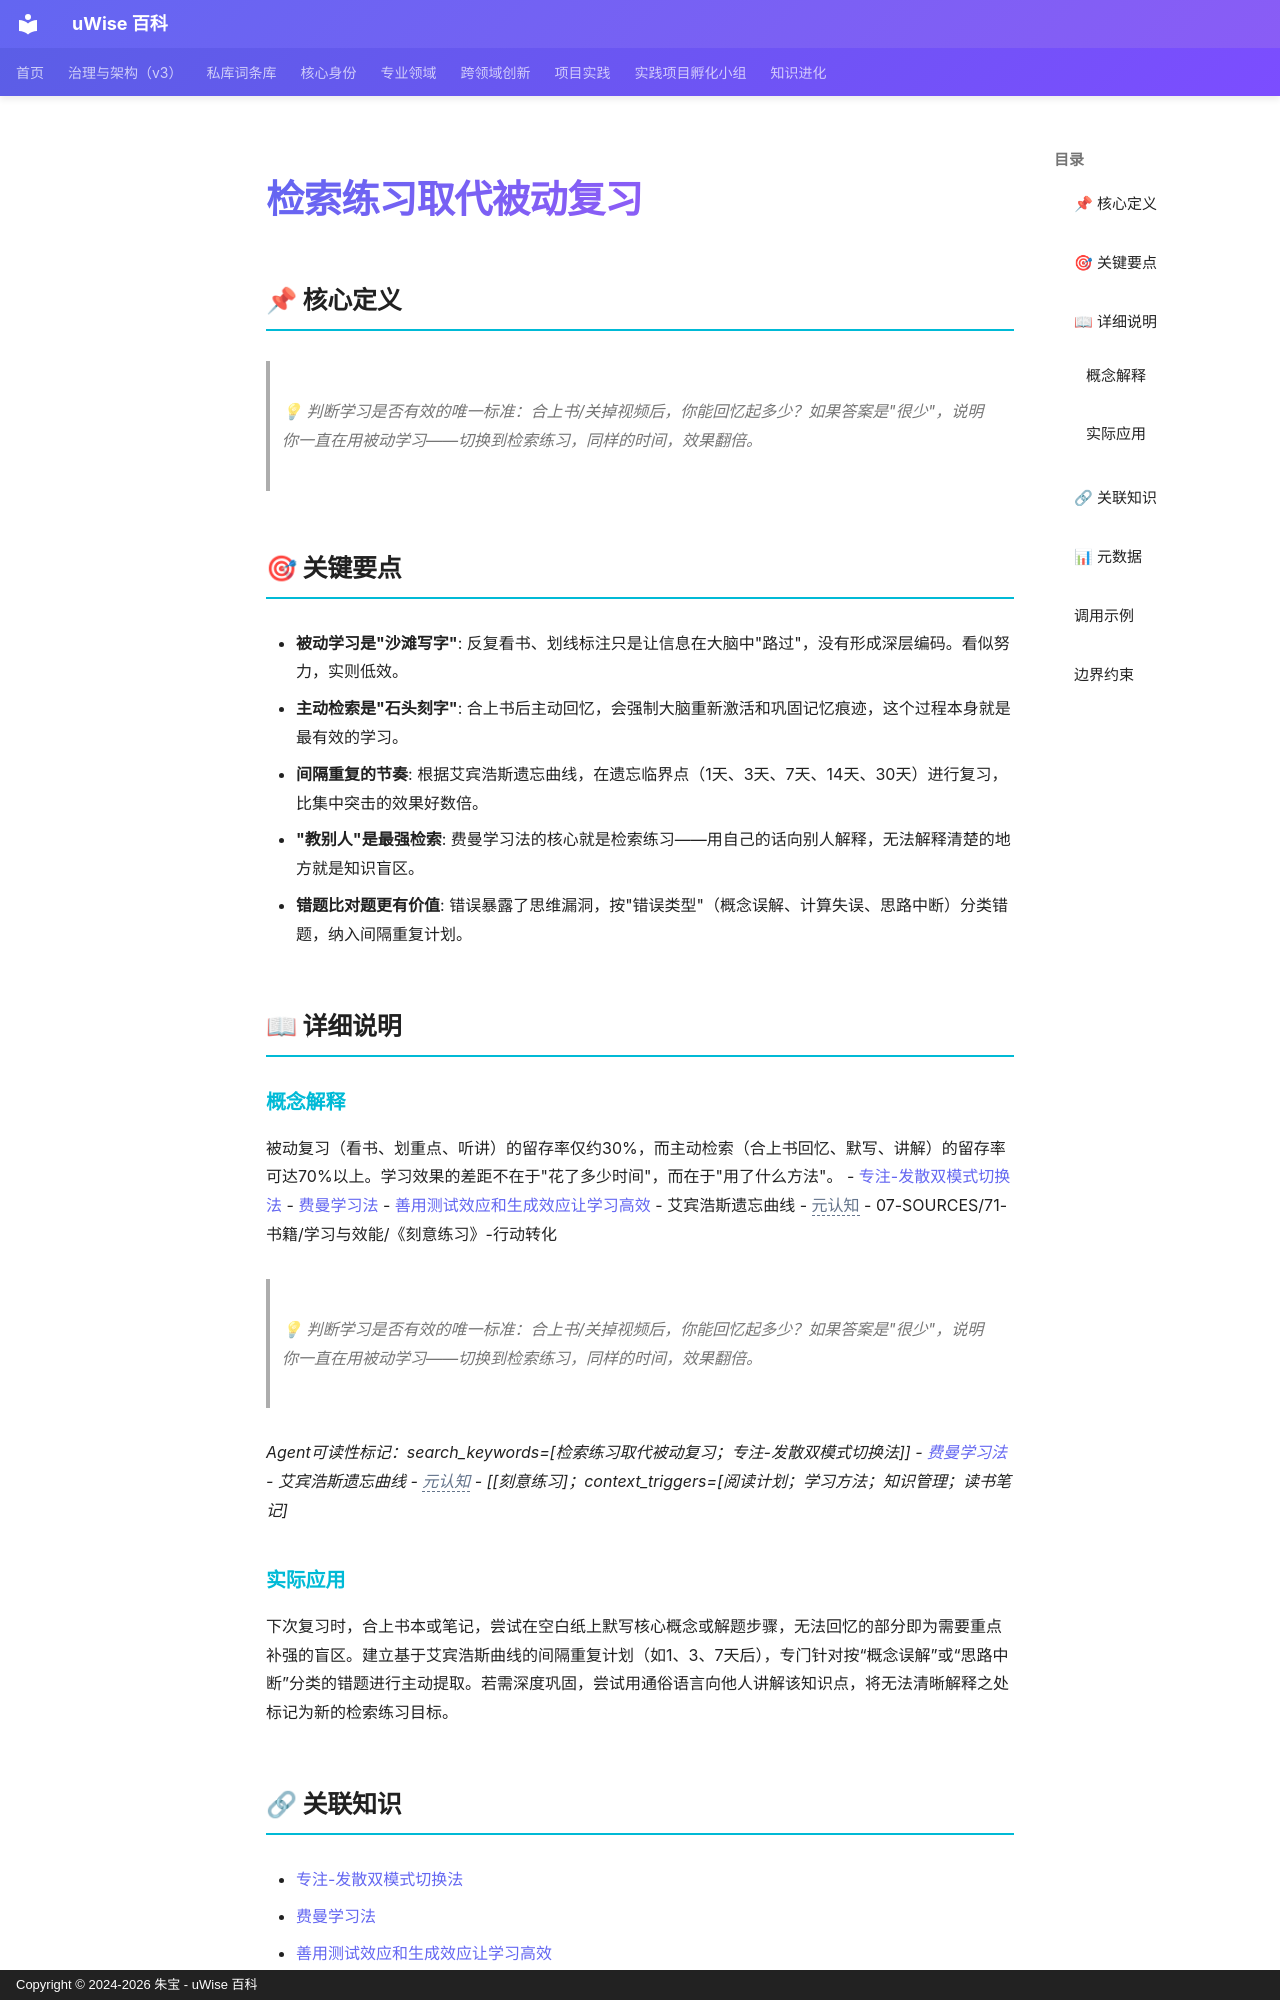

repository: zhubao315/uWise · page: vault-encyclopedia/md-ba56b4ff/index.html · generator: mkdocs · copyright: Copyright © 2024-2026 朱宝 - uWise 百科

---
title: "检索练习取代被动复习"
description: "💡 判断学习是否有效的唯一标准：合上书/关掉视频后，你能回忆起多少？如果答案是\"很少\"，说明你一直在用被动学习——切换到检索练习，同样的时间，效果翻倍。"
---

# 检索练习取代被动复习

## 📌 核心定义

> 💡 判断学习是否有效的唯一标准：合上书/关掉视频后，你能回忆起多少？如果答案是"很少"，说明你一直在用被动学习——切换到检索练习，同样的时间，效果翻倍。

## 🎯 关键要点

- **被动学习是"沙滩写字"**: 反复看书、划线标注只是让信息在大脑中"路过"，没有形成深层编码。看似努力，实则低效。
- **主动检索是"石头刻字"**: 合上书后主动回忆，会强制大脑重新激活和巩固记忆痕迹，这个过程本身就是最有效的学习。
- **间隔重复的节奏**: 根据艾宾浩斯遗忘曲线，在遗忘临界点（1天、3天、7天、14天、30天）进行复习，比集中突击的效果好数倍。
- **"教别人"是最强检索**: 费曼学习法的核心就是检索练习——用自己的话向别人解释，无法解释清楚的地方就是知识盲区。
- **错题比对题更有价值**: 错误暴露了思维漏洞，按"错误类型"（概念误解、计算失误、思路中断）分类错题，纳入间隔重复计划。

## 📖 详细说明

### 概念解释
被动复习（看书、划重点、听讲）的留存率仅约30%，而主动检索（合上书回忆、默写、讲解）的留存率可达70%以上。学习效果的差距不在于"花了多少时间"，而在于"用了什么方法"。
- [专注-发散双模式切换法](../md-5f47ff9e/)
- [费曼学习法](../md-e581a556/)
- [善用测试效应和生成效应让学习高效](../md-db235a2f/)
- 艾宾浩斯遗忘曲线
- <span class="uw-unresolved" data-target="元认知" title="未解析的双链目标：元认知">元认知</span>
- 07-SOURCES/71-书籍/学习与效能/《刻意练习》-行动转化

> 💡 判断学习是否有效的唯一标准：合上书/关掉视频后，你能回忆起多少？如果答案是"很少"，说明你一直在用被动学习——切换到检索练习，同样的时间，效果翻倍。

*Agent可读性标记：search_keywords=[检索练习取代被动复习；专注-发散双模式切换法]]
- [费曼学习法](../md-e581a556/)
- 艾宾浩斯遗忘曲线
- <span class="uw-unresolved" data-target="元认知" title="未解析的双链目标：元认知">元认知</span>
- [[刻意练习]；context_triggers=[阅读计划；学习方法；知识管理；读书笔记]*


### 实际应用

下次复习时，合上书本或笔记，尝试在空白纸上默写核心概念或解题步骤，无法回忆的部分即为需要重点补强的盲区。建立基于艾宾浩斯曲线的间隔重复计划（如1、3、7天后），专门针对按“概念误解”或“思路中断”分类的错题进行主动提取。若需深度巩固，尝试用通俗语言向他人讲解该知识点，将无法清晰解释之处标记为新的检索练习目标。
